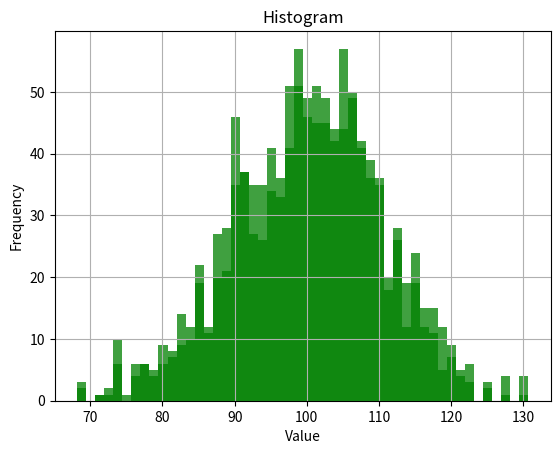

Python code for this plot:
#!/usr/bin/env python
# -*- coding: UTF-8 -*-

import matplotlib.pyplot as plt
import numpy as np

#  Here are the arguments for the function:
mu = 100
sigma = np.sqrt(100)
n = 1000
np.random.seed(20231017)

# normal distribution
data = np.random.normal(mu, sigma, n)

# draw the histogram
plt.hist(data, bins=50, facecolor='green', alpha=0.75)
plt.title('Histogram')
plt.xlabel('Value')
plt.ylabel('Frequency')
plt.grid(True)
plt.show()

# randomly pick up 1 sample from data and put it back to the sample and repeat this process for 1000 times
new_data = np.random.choice(data, 1000, replace=True)

# draw the histogram
plt.hist(new_data, bins=50, facecolor='green', alpha=0.75)
plt.title('Histogram')
plt.xlabel('Value')
plt.ylabel('Frequency')
plt.grid(True)
plt.show()

# calculate the E(X) and Var(X) of both data and new_data
print('E(X) of data:', np.mean(data))
print('Var(X) of data:', np.var(data))
print('E(X) of new_data:', np.mean(new_data))
print('Var(X) of new_data:', np.var(new_data))

